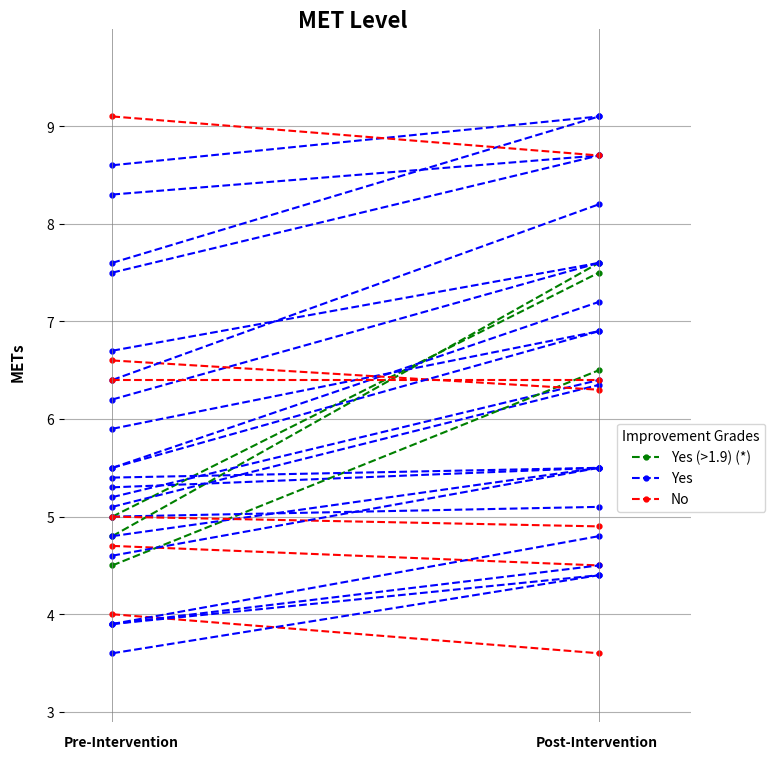

Write the Python code that produced this figure.
import matplotlib.pyplot as plt
import numpy as np

# Dataset
PHQ_Pre = [5, 5.1, 8.6, 4.8, 7.6, 5.5, 4, 8.3, 4.7, 5.2, 5.3, 4.5, 5, 5.9, 3.6, 3.9, 6.2, 4.8, 6.6, 3.9, 7.5, 5.4, 5, 3.9, 6.4, 4.6, 6.4,
           5.5, 9.1, 6.7]

PHQ_Post = [7.5, 6.35, 9.1, 7.6, 9.1, 7.2, 3.6, 8.7, 4.5, 6.4, 5.5, 6.5, 5.1, 6.9, 4.4, 4.5, 7.6, 5.5, 6.3, 4.8, 8.7, 5.5, 4.9, 4.4, 8.2,
            5.5, 6.4, 6.9, 8.7, 7.6]

fig, ax = plt.subplots(figsize=(8.1, 9), facecolor='white')

Filled1 = False
Filled2 = False
Filled3 = False

for i in range(len(PHQ_Pre)):
    x_val = [0, 1]
    y_val = [PHQ_Pre[i], PHQ_Post[i]]
    if PHQ_Post[i] - PHQ_Pre[i] > 1.9:
        if Filled1 is True:
            plt.plot(x_val, y_val, color="green", linestyle='dashed', marker='o', markersize=3.5)
        else:
            plt.plot(x_val, y_val, color="green", linestyle='dashed', label="Yes (>1.9) (*)", marker='o', markersize=3.5)
            Filled1 = True
    elif PHQ_Post[i] - PHQ_Pre[i] > 0:
        if Filled2 is True:
            plt.plot(x_val, y_val, color="blue", linestyle='dashed', marker='o', markersize=3.5)
        else:
            plt.plot(x_val, y_val, color="blue", linestyle='dashed', label="Yes", marker='o', markersize=3.5)
            Filled2 = True
    else:
        if Filled3 is True:
            plt.plot(x_val, y_val, color="red", linestyle='dashed', marker='o', markersize=3.5)
        else:
            plt.plot(x_val, y_val, color="red", linestyle='dashed', label="No", marker='o', markersize=3.5)
            Filled3 = True

plt.plot([0, 0], [0, 200], color="gray", linestyle='solid', linewidth=0.5)
plt.plot([1, 1], [0, 200], color="gray", linestyle='solid', linewidth=0.5)

# add axis labels and a title to the graph
plt.grid("on")
plt.xlabel(' ')
plt.ylabel('METs', fontweight="bold", fontsize=11)
plt.title('MET Level', fontweight="bold", fontsize=16, x=0.46, y=0.99)
plt.xticks([])
plt.yticks(np.arange(0, 10, 1))
plt.ylim(2.9, 10)
plt.xlim(-0.1, 1.19)

# add legend to the graph
fig.legend(title="Improvement Grades", loc='right', bbox_to_anchor=(1, 0.392))
ax.text(-0.1, 2.65, "Pre-Intervention", fontweight="bold")
ax.text(0.87, 2.65, "Post-Intervention", fontweight="bold")
ax.spines['top'].set_visible(False)
ax.spines['right'].set_visible(False)
ax.spines['bottom'].set_visible(False)
ax.spines['left'].set_visible(False)
ax.yaxis.set_label_coords(-0.06, 0.52)

# display the graph
plt.show()
